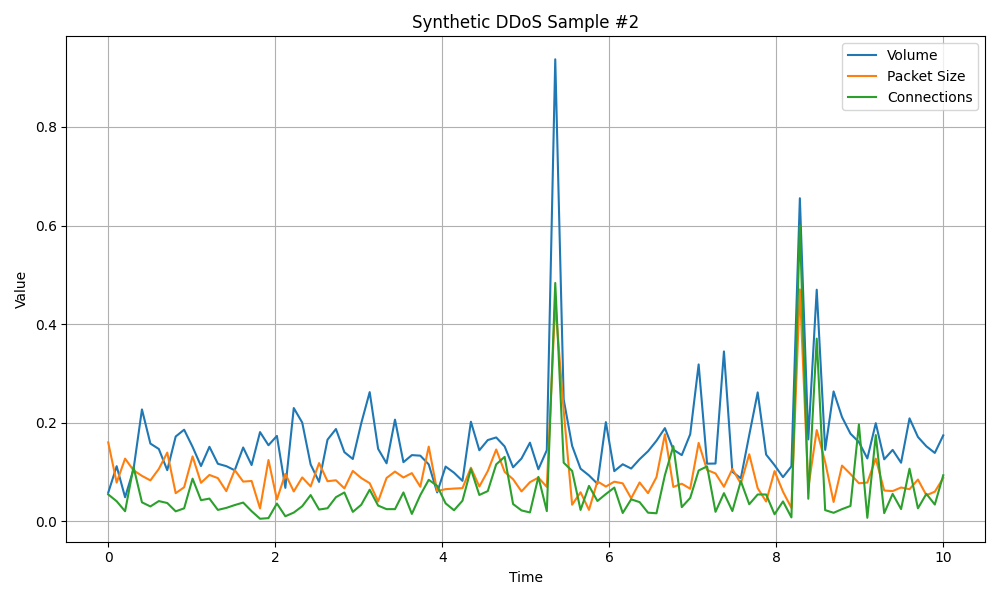

Values plotted in this chart, from the file beside it:
volume, packet_size, connections
0.05779, 0.1599, 0.05434
0.1116, 0.07831, 0.0405
0.0486, 0.127, 0.02019
0.1052, 0.1033, 0.1102
0.2268, 0.09196, 0.03827
0.1575, 0.08275, 0.02991
0.1465, 0.1061, 0.04082
0.1035, 0.1392, 0.03689
0.1718, 0.05684, 0.02001
0.1856, 0.0688, 0.02609
0.1509, 0.1315, 0.08633
0.1119, 0.07789, 0.04265
0.151, 0.09385, 0.04584
0.1165, 0.08742, 0.02287
0.1117, 0.06098, 0.02699
0.1033, 0.1038, 0.03272
0.1496, 0.08034, 0.03778
0.114, 0.08164, 0.0203
0.1808, 0.02589, 0.004957
0.1541, 0.1242, 0.006241
0.1731, 0.044, 0.03586
0.06765, 0.09603, 0.01002
0.2296, 0.06035, 0.01747
0.2002, 0.08881, 0.03033
0.1151, 0.07056, 0.05303
0.07974, 0.1179, 0.02361
0.1654, 0.08111, 0.02625
0.187, 0.08303, 0.04874
0.1401, 0.06662, 0.05826
0.1262, 0.102, 0.01886
0.1989, 0.08755, 0.03331
0.2619, 0.0771, 0.06393
0.1468, 0.04002, 0.03166
0.1175, 0.08767, 0.02445
0.2061, 0.1007, 0.02443
0.1197, 0.08872, 0.05832
0.1341, 0.09752, 0.01476
0.133, 0.06991, 0.05291
0.1152, 0.1514, 0.08398
0.05835, 0.06109, 0.07171
0.1108, 0.06501, 0.0362
0.09834, 0.0662, 0.02219
0.08181, 0.06705, 0.04151
0.2018, 0.1086, 0.1057
0.1439, 0.07039, 0.0532
0.1646, 0.1017, 0.06108
0.1699, 0.1455, 0.1153
0.1517, 0.1001, 0.1306
0.1094, 0.08516, 0.03481
0.1272, 0.06041, 0.02183
0.1593, 0.07914, 0.01774
0.1054, 0.08846, 0.08992
0.1441, 0.06957, 0.02041
0.9373, 0.4435, 0.4834
0.247, 0.2241, 0.1187
0.1529, 0.03344, 0.1021
0.1065, 0.05871, 0.02284
0.09285, 0.02298, 0.07171
0.07594, 0.08085, 0.04101
0.201, 0.0703, 0.05503
... 40 more rows
